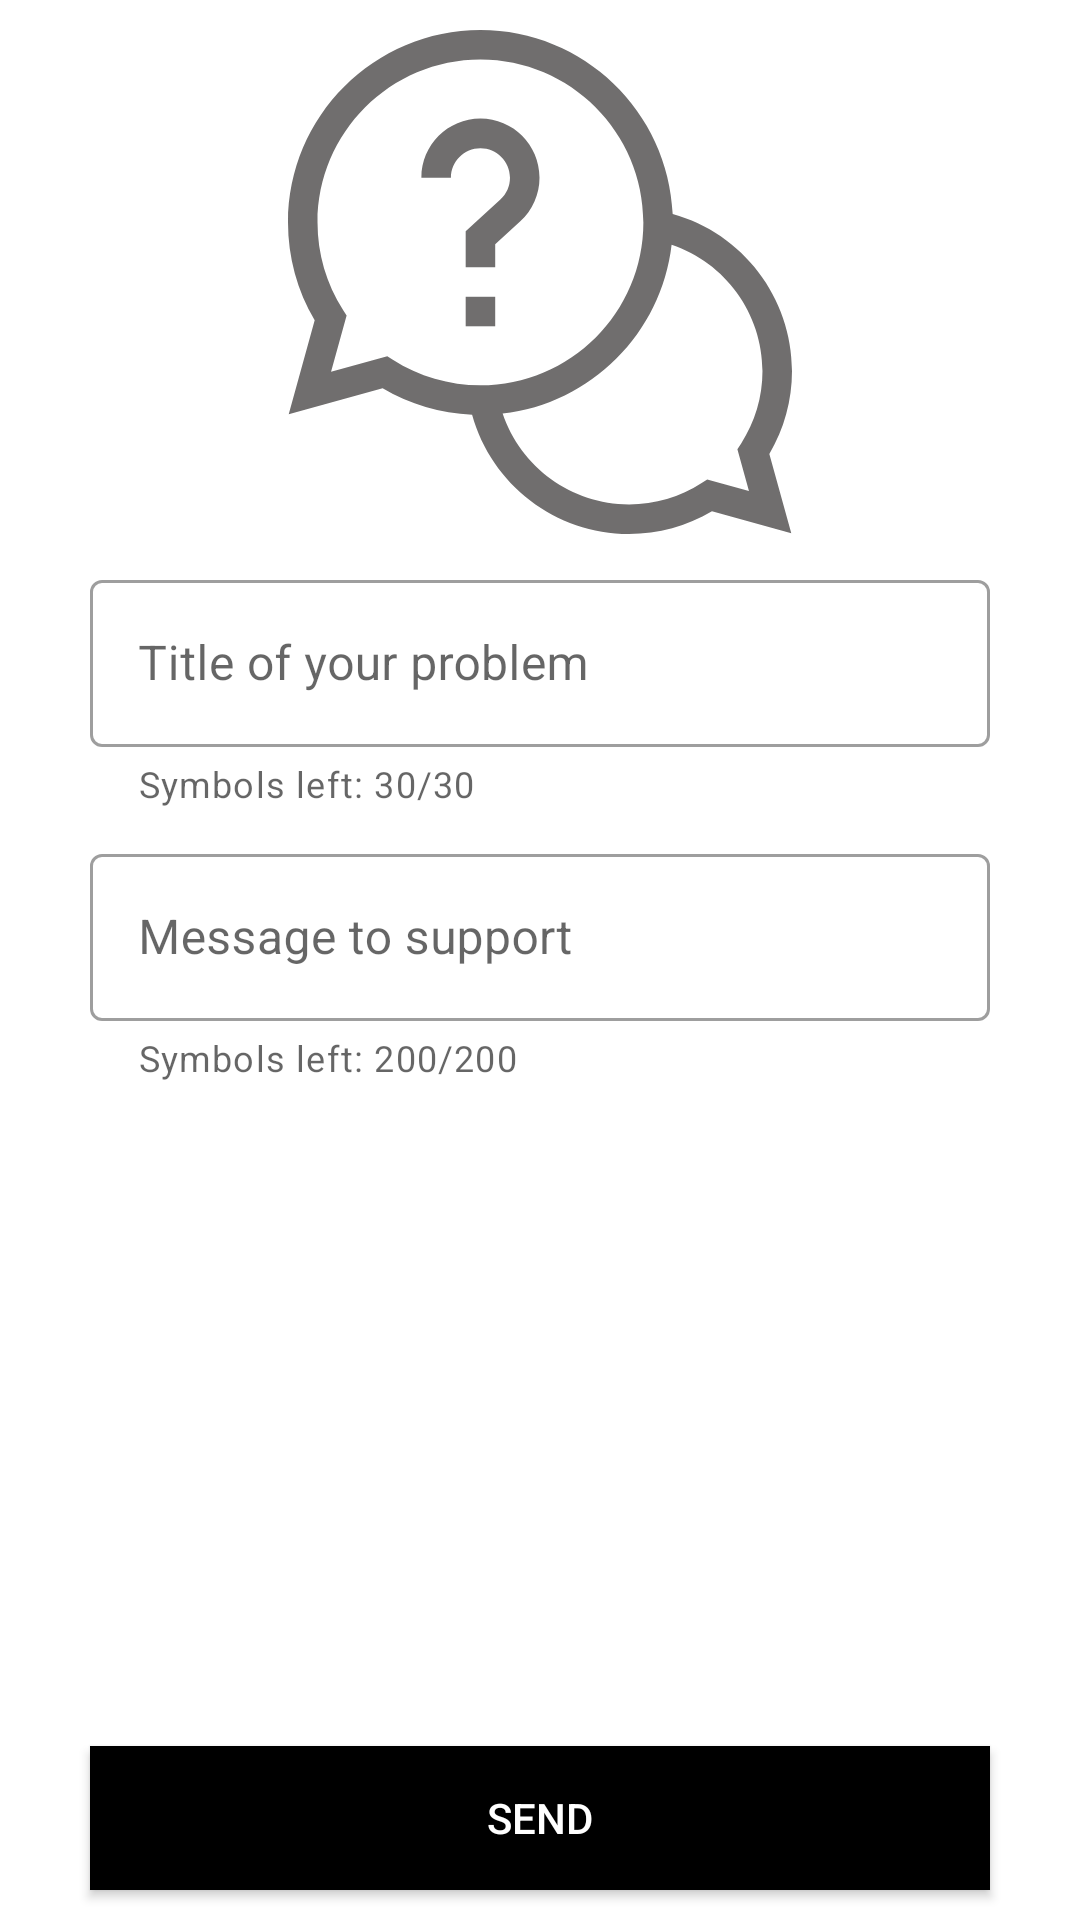

Android layout source for this screen:
<!-- AndroidManifest.xml: application theme Theme.TwoG -->
<!-- res/layout/fragment_support.xml -->
<?xml version="1.0" encoding="utf-8"?>
<RelativeLayout xmlns:android="http://schemas.android.com/apk/res/android"
    android:layout_width="match_parent"
    android:layout_height="match_parent"
    android:theme="@style/Theme.MaterialComponents.DayNight.DarkActionBar"
    xmlns:app="http://schemas.android.com/apk/res-auto">
    <ImageView
        android:layout_marginTop="10dp"
        android:layout_width="wrap_content"
        android:layout_height="wrap_content"
        android:src="@drawable/ic_help"
        android:layout_centerHorizontal="true"
        android:layout_above="@id/suptitleBox"
        android:layout_marginBottom="10dp"
        />
    <com.google.android.material.textfield.TextInputLayout
        android:id="@+id/suptitleBox"
        style="@style/Widget.MaterialComponents.TextInputLayout.OutlinedBox"
        android:layout_width="match_parent"
        android:layout_height="wrap_content"
        android:layout_centerHorizontal="true"
        android:layout_marginLeft="30dp"
        android:layout_marginRight="30dp"
        android:hint="Title of your problem"
        android:layout_above="@id/supmessageBox"
        app:helperTextEnabled="true"
        app:helperText="Symbols left: 30/30"
        android:layout_marginBottom="10dp">

        <com.google.android.material.textfield.TextInputEditText
            android:id="@+id/suptitleET"
            android:layout_width="match_parent"
            android:layout_height="match_parent"
            android:layout_weight="4"
            android:inputType="textMultiLine"
            android:isScrollContainer="true"
            android:maxLength="30"
            android:maxLines="2"
            android:scrollbars="vertical"
            android:singleLine="false" />
    </com.google.android.material.textfield.TextInputLayout>

    <com.google.android.material.textfield.TextInputLayout
        android:id="@+id/supmessageBox"
        style="@style/Widget.MaterialComponents.TextInputLayout.OutlinedBox"
        android:layout_width="match_parent"
        android:layout_height="wrap_content"
        android:layout_centerHorizontal="true"
        android:layout_marginLeft="30dp"
        android:layout_marginRight="30dp"
        android:hint="Message to support"
        android:layout_centerInParent="true"
        app:helperTextEnabled="true"
        app:helperText="Symbols left: 200/200"
        android:layout_marginBottom="10dp">

        <com.google.android.material.textfield.TextInputEditText
            android:id="@+id/supmessageET"
            android:layout_width="match_parent"
            android:layout_height="match_parent"
            android:layout_weight="4"
            android:inputType="textMultiLine"
            android:isScrollContainer="true"
            android:maxLength="200"
            android:maxLines="8"
            android:scrollbars="vertical"
            android:singleLine="false" />
    </com.google.android.material.textfield.TextInputLayout>
    <Button
        android:background="@color/black"
        android:id="@+id/btnSend"
        android:layout_width="match_parent"
        android:layout_marginLeft="30dp"
        android:layout_marginRight="30dp"
        android:layout_centerHorizontal="true"
        android:layout_height="wrap_content"
        android:layout_marginBottom="10dp"
        android:layout_alignParentBottom="true"
        android:textColor="@color/white"
        android:text="Send"
        />
</RelativeLayout>
<!-- resources referenced by this layout -->
<resources>
  <!-- drawable ic_help (drawable) -->
  <vector xmlns:android="http://schemas.android.com/apk/res/android"
      android:width="512dp"
      android:height="512dp"
      android:viewportWidth="512"
      android:tint="#706e6e"
      android:viewportHeight="512">
    <path
        android:fillColor="#FF000000"
        android:pathData="m512,346.5c0,-74.629 -50.285,-139.832 -121.195,-159.48 -4.457,-103.879 -90.348,-187.02 -195.305,-187.02 -107.801,0 -195.5,87.699 -195.5,195.5 0,35.133 9.352,69.34 27.109,99.371l-26.391,95.406 95.41,-26.387c27.605,16.324 58.746,25.52 90.887,26.906 19.645,70.914 84.852,121.203 159.484,121.203 29.789,0 58.758,-7.934 84.211,-23.008l80.566,22.285 -22.285,-80.566c15.074,-25.453 23.008,-54.422 23.008,-84.211zM100.863,331.453 L43.746,347.254 59.547,290.137 55.945,284.504c-16.973,-26.555 -25.945,-57.332 -25.945,-89.004 0,-91.258 74.242,-165.5 165.5,-165.5s165.5,74.242 165.5,165.5 -74.242,165.5 -165.5,165.5c-31.672,0 -62.445,-8.973 -89.004,-25.945zM468.254,468.254 L425.871,456.527 420.211,460.211c-21.941,14.254 -47.434,21.789 -73.711,21.789 -58.656,0 -110.199,-37.926 -128.461,-92.309 89.82,-10.355 161.297,-81.832 171.656,-171.656 54.379,18.266 92.305,69.809 92.305,128.465 0,26.277 -7.535,51.77 -21.789,73.711l-3.684,5.66zM468.254,468.254"/>
    <path
        android:fillColor="#FF000000"
        android:pathData="m180.5,271h30v30h-30zM180.5,271"/>
    <path
        android:fillColor="#FF000000"
        android:pathData="m225.5,150c0,8.52 -3.469,16.383 -9.766,22.145l-35.234,32.25v36.605h30v-23.395l25.488,-23.328c12.398,-11.348 19.512,-27.484 19.512,-44.277 0,-33.086 -26.914,-60 -60,-60s-60,26.914 -60,60h30c0,-16.543 13.457,-30 30,-30s30,13.457 30,30zM225.5,150"/>
  </vector>
  <style name="Theme.TwoG" parent="Theme.MaterialComponents.DayNight.DarkActionBar">
          
          <item name="colorPrimary">@color/purple_500</item>
          <item name="colorPrimaryVariant">@color/purple_700</item>
          <item name="colorOnPrimary">@color/white</item>
          
          <item name="colorSecondary">@color/teal_200</item>
          <item name="colorSecondaryVariant">@color/teal_700</item>
          <item name="colorOnSecondary">@color/black</item>
          
          <item name="android:statusBarColor" tools:targetApi="l">?attr/colorPrimaryVariant</item>
          
      </style>
  <!-- not gathered from this repository: default colours our renderer supplied (Android Studio template values) -->
  <color name="purple_500">#FF6200EE</color>
  <color name="purple_700">#FF3700B3</color>
  <color name="teal_200">#FF03DAC5</color>
  <color name="teal_700">#FF018786</color>
  <color name="black">#FF000000</color>
  <color name="white">#FFFFFFFF</color>
</resources>
